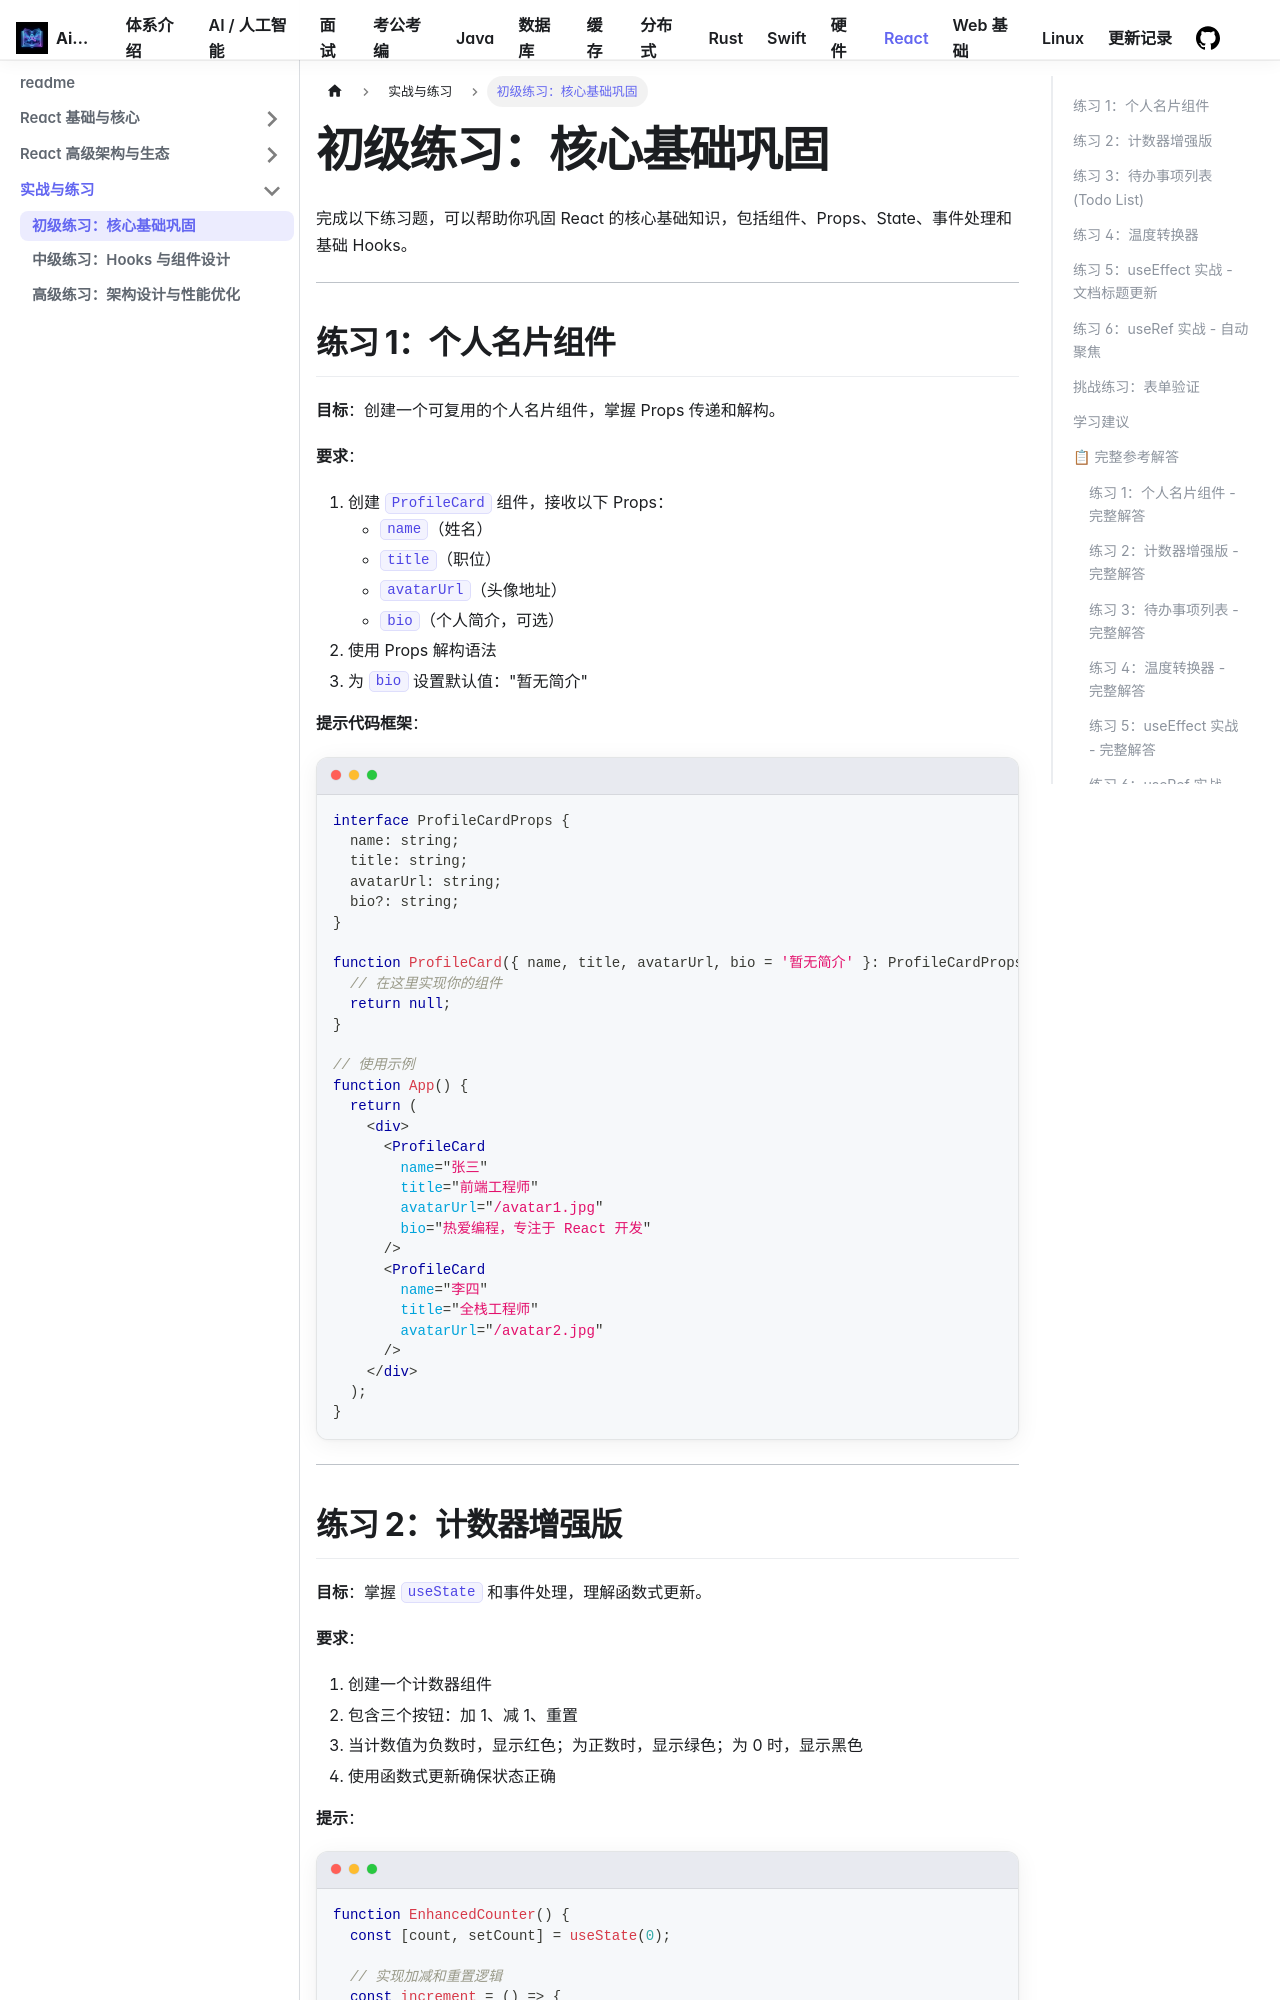

repository: Aiden-Coding/AiDocs · page: docs/react/practice/beginner-exercises/index.html · generator: docusaurus

---
sidebar_position: 1
---

# 初级练习：核心基础巩固

完成以下练习题，可以帮助你巩固 React 的核心基础知识，包括组件、Props、State、事件处理和基础 Hooks。

---

## 练习 1：个人名片组件

**目标**：创建一个可复用的个人名片组件，掌握 Props 传递和解构。

**要求**：
1. 创建 `ProfileCard` 组件，接收以下 Props：
   - `name`（姓名）
   - `title`（职位）
   - `avatarUrl`（头像地址）
   - `bio`（个人简介，可选）
2. 使用 Props 解构语法
3. 为 `bio` 设置默认值："暂无简介"

**提示代码框架**：

```tsx
interface ProfileCardProps {
  name: string;
  title: string;
  avatarUrl: string;
  bio?: string;
}

function ProfileCard({ name, title, avatarUrl, bio = '暂无简介' }: ProfileCardProps) {
  // 在这里实现你的组件
  return null;
}

// 使用示例
function App() {
  return (
    <div>
      <ProfileCard 
        name="张三" 
        title="前端工程师" 
        avatarUrl="/avatar1.jpg"
        bio="热爱编程，专注于 React 开发"
      />
      <ProfileCard 
        name="李四" 
        title="全栈工程师" 
        avatarUrl="/avatar2.jpg"
      />
    </div>
  );
}
```

---

## 练习 2：计数器增强版

**目标**：掌握 `useState` 和事件处理，理解函数式更新。

**要求**：
1. 创建一个计数器组件
2. 包含三个按钮：加 1、减 1、重置
3. 当计数值为负数时，显示红色；为正数时，显示绿色；为 0 时，显示黑色
4. 使用函数式更新确保状态正确

**提示**：

```tsx
function EnhancedCounter() {
  const [count, setCount] = useState(0);

  // 实现加减和重置逻辑
  const increment = () => {
    // 使用函数式更新
  };

  const decrement = () => {
    // 使用函数式更新
  };

  const reset = () => {
    // 重置为 0
  };

  // 根据 count 值决定颜色
  const color = count > 0 ? 'green' : count < 0 ? 'red' : 'black';

  return (
    <div>
      <h2 style={{ color }}>计数值: {count}</h2>
      {/* 添加三个按钮 */}
    </div>
  );
}
```

---
